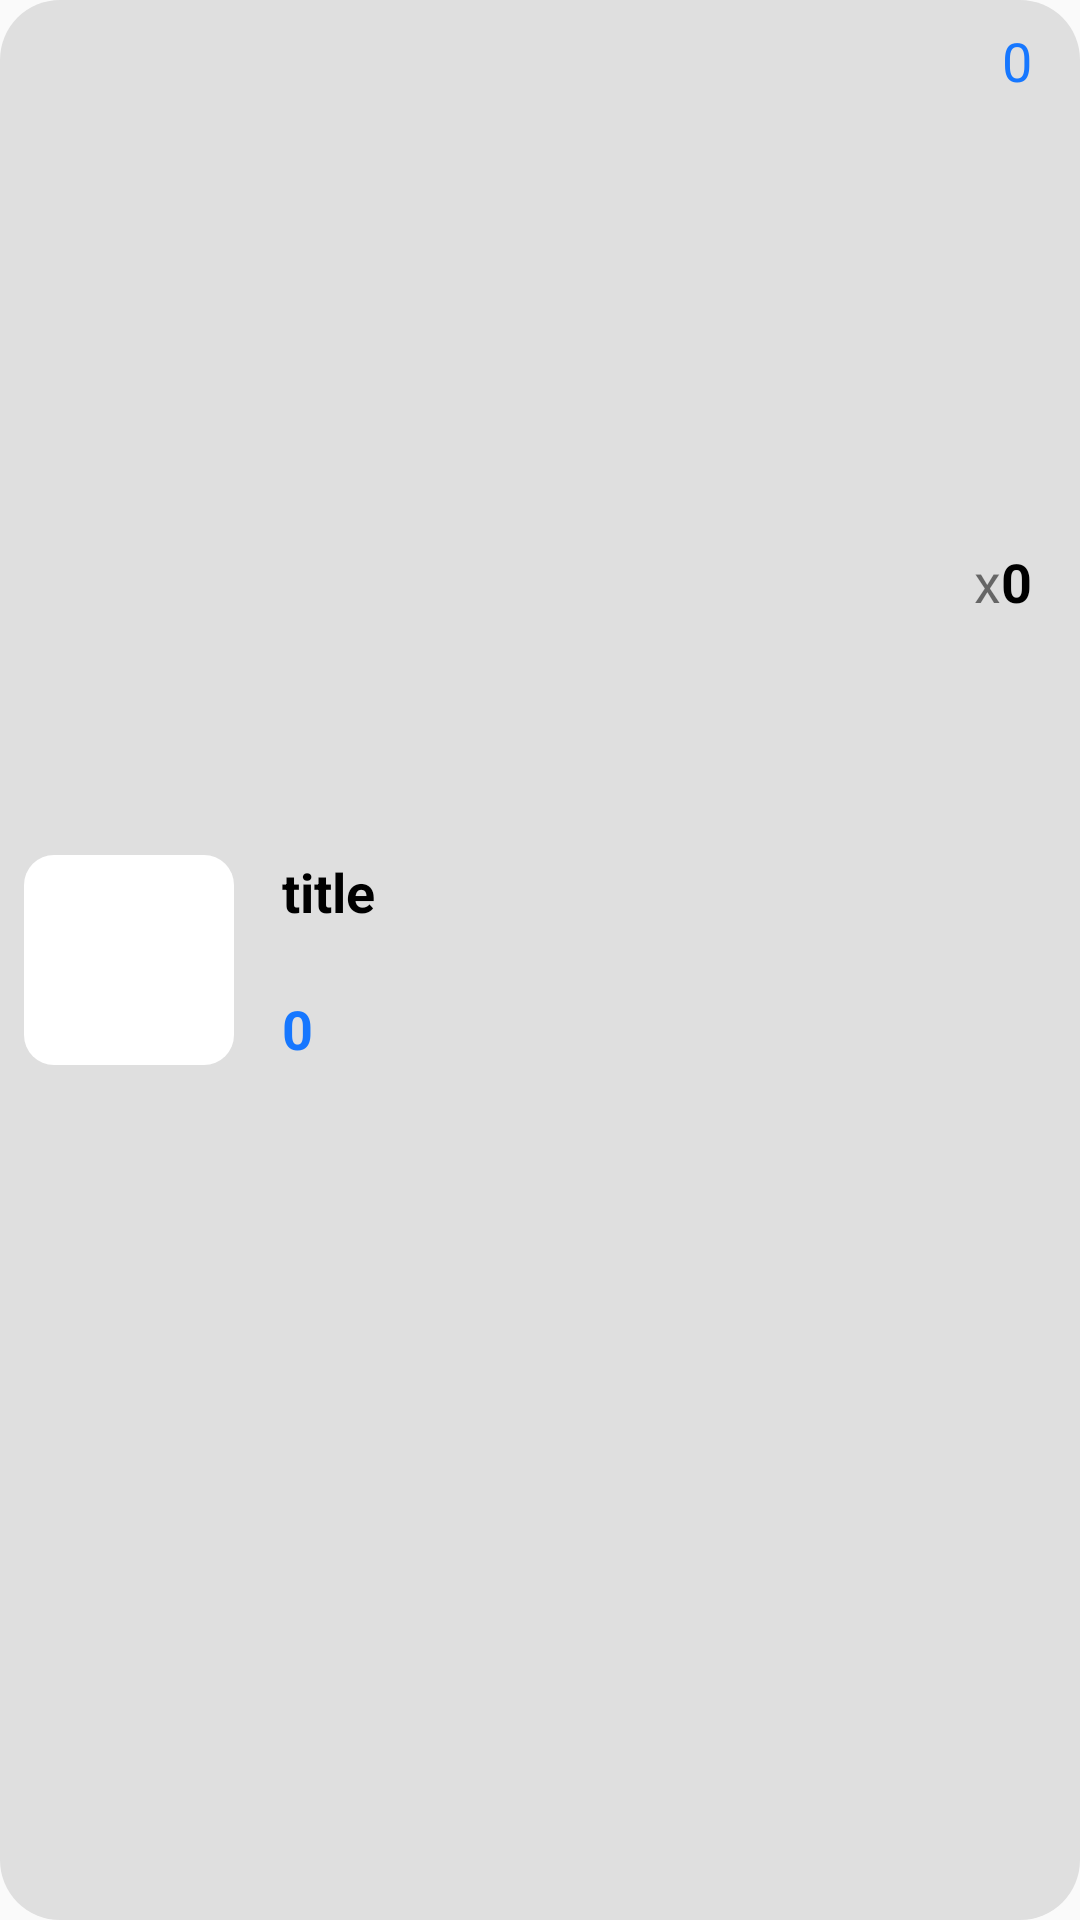

Write the Android layout XML for this screen, with the resource values it uses.
<!-- AndroidManifest.xml: application theme AppTheme -->
<!-- res/layout/viewholder_thanhtoan.xml -->
<?xml version="1.0" encoding="utf-8"?>
<androidx.constraintlayout.widget.ConstraintLayout xmlns:android="http://schemas.android.com/apk/res/android"
    xmlns:app="http://schemas.android.com/apk/res-auto"
    xmlns:tools="http://schemas.android.com/tools"
    android:layout_width="match_parent"
    android:layout_height="wrap_content"
    android:layout_marginTop="8dp"
    android:layout_marginBottom="8dp"
    android:background="@drawable/grey_background">

    <View
        android:id="@+id/view3"
        android:layout_width="70dp"
        android:layout_height="70dp"
        android:layout_marginStart="8dp"
        android:layout_marginTop="8dp"
        android:layout_marginBottom="8dp"
        android:background="@drawable/white_background"
        app:layout_constraintBottom_toBottomOf="parent"
        app:layout_constraintStart_toStartOf="parent"
        app:layout_constraintTop_toTopOf="parent" />

    <ImageView
        android:id="@+id/pic"
        android:layout_width="64dp"
        android:layout_height="64dp"
        app:layout_constraintBottom_toBottomOf="@+id/view3"
        app:layout_constraintEnd_toEndOf="@+id/view3"
        app:layout_constraintStart_toStartOf="@+id/view3"
        app:layout_constraintTop_toTopOf="@+id/view3"
        />

    <TextView
        android:id="@+id/titleTxt"
        android:layout_width="wrap_content"
        android:layout_height="wrap_content"
        android:layout_marginStart="16dp"
        android:text="title"
        android:textColor="#000"
        android:textSize="18sp"
        android:textStyle="bold"
        app:layout_constraintStart_toEndOf="@+id/view3"
        app:layout_constraintTop_toTopOf="@+id/view3" />

    <TextView
        android:id="@+id/feeEachItem"
        android:layout_width="wrap_content"
        android:layout_height="wrap_content"
        android:layout_marginTop="8dp"
        android:layout_marginEnd="16dp"
        android:text="0"

        android:textColor="@color/colorPrimary"
        android:textSize="18sp"
        app:layout_constraintEnd_toEndOf="parent"
        app:layout_constraintTop_toTopOf="parent" />

    <TextView
        android:id="@+id/totalEachCart"
        android:layout_width="wrap_content"
        android:layout_height="wrap_content"

        android:layout_marginStart="16dp"
        android:text="0"
        android:textColor="@color/colorPrimary"
        android:textSize="18sp"
        android:textStyle="bold"
        app:layout_constraintBottom_toBottomOf="@+id/view3"
        app:layout_constraintStart_toEndOf="@+id/view3" />

    <androidx.constraintlayout.widget.ConstraintLayout
        android:layout_width="wrap_content"
        android:layout_height="wrap_content"
        app:layout_constraintBottom_toBottomOf="@+id/totalEachCart"
        app:layout_constraintEnd_toEndOf="@+id/feeEachItem"
        app:layout_constraintTop_toBottomOf="@+id/feeEachItem">

        <TextView
            android:id="@+id/numberItem"
            android:layout_width="wrap_content"
            android:layout_height="wrap_content"
            android:text="0"
            android:textColor="#000"
            android:textSize="18sp"
            android:textStyle="bold"
            app:layout_constraintBottom_toBottomOf="parent"
            app:layout_constraintEnd_toEndOf="parent"
            app:layout_constraintTop_toTopOf="parent" />

        <TextView
            android:id="@+id/textView10"
            android:layout_width="wrap_content"
            android:layout_height="wrap_content"
            android:text="x"
            android:textSize="18sp"
            app:layout_constraintBottom_toBottomOf="parent"
            app:layout_constraintEnd_toStartOf="@+id/numberItem"
            app:layout_constraintTop_toTopOf="parent" />
    </androidx.constraintlayout.widget.ConstraintLayout>

</androidx.constraintlayout.widget.ConstraintLayout>
<!-- resources referenced by this layout -->
<resources>
  <color name="colorPrimary">#1677ff</color>
  <!-- drawable grey_background (drawable) -->
  <?xml version="1.0" encoding="utf-8"?>
  <selector xmlns:android="http://schemas.android.com/apk/res/android">
      <item>
          <shape android:shape="rectangle">
              <corners
                  android:radius="20dp"/>
              <solid android:color="#DFDFDF"/>
          </shape>
      </item>
  </selector>
  <!-- drawable white_background (drawable) -->
  <?xml version="1.0" encoding="utf-8"?>
  <selector xmlns:android="http://schemas.android.com/apk/res/android">
      <item>
          <shape android:shape="rectangle">
              <solid android:color="#FFF"></solid>
              <corners android:radius="10dp"></corners>
          </shape>
      </item>
  </selector>
  <style name="AppTheme" parent="Theme.AppCompat.Light.NoActionBar">
          
          <item name="colorPrimary">@color/colorPrimary</item>
          <item name="colorPrimaryDark">#25000000</item>
          <item name="colorAccent">@color/colorAccent</item>
          <item name="background">@color/background</item>
      </style>
  <color name="colorAccent">#03DAC5</color>
  <color name="background">#EFEFEF</color>
</resources>
